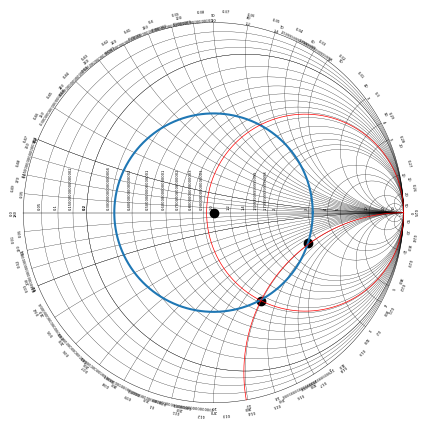

Source code (Python): (Note: this script raises an exception after producing the figure.)
import numpy as np
import matplotlib.pyplot as plt

def cart2pol(x, y):
    theta = np.arctan2(y, x)
    rho = np.hypot(x, y)
    return theta, rho

def pol2cart(theta, rho):
    x = rho * np.cos(theta)
    y = rho * np.sin(theta)
    return x, y
def add_radius(x, y, r ):
    ang, mod =  cart2pol(x, y)
    return pol2cart( ang, mod + r)

def adjustFigAspect(fig,aspect=1):
    '''
    Adjust the subplot parameters so that the figure has the correct
    aspect ratio.
    '''
    xsize,ysize = fig.get_size_inches()
    minsize = min(xsize,ysize)
    xlim = .4*minsize/xsize
    ylim = .4*minsize/ysize
    if aspect < 1:
        xlim *= aspect
    else:
        ylim /= aspect
    fig.subplots_adjust(left=.5-xlim,
                        right=.5+xlim,
                        bottom=.5-ylim,
                        top=.5+ylim)

def colision(r0, r1, p1x, p1y, p2x, p2y):
    d=np.linalg.norm([p1x-p2x , p1y-p2y] )
    a=(r0*r0 - r1*r1 + d*d)/(2*d)
    h = np.sqrt(r0*r0 - a*a)
    p3x = p1x + a*(p2x - p1x)/(d)
    p3y = p1y + a*(p2y - p1y)/d
    p4x = p3x - h*(p2y - p1y)/d
    p4y = p3y + h*(p2x - p1x)/d
    return p4x, p4y

def colisionM(r0, r1, p1x, p1y, p2x, p2y):
    d=np.linalg.norm([p1x-p2x , p1y-p2y] )
    a=(r0*r0 - r1*r1 + d*d)/(2*d)
    h = np.sqrt(r0*r0 - a*a)
    p3x = p1x + a*(p2x - p1x)/(d)
    p3y = p1y + a*(p2y - p1y)/d
    p4x = p3x + h*(p2y - p1y)/d
    p4y = p3y - h*(p2x - p1x)/d
    return p4x, p4y

def line(i):
        x = 1 + (1/i) * np.cos(np.arange(0 , 2*np.pi , 0.0001))
        y =  (1/(i))+(1/(i)) * np.sin(np.arange(0 , 2*np.pi , 0.0001))
        x_t , y_t = colision(1, 1/i, 0, 0, 1, 1/i)
        x_f = x[x < 1]
        y_f = y[x < 1]
        y_f = y_f[x_f > -1]
        x_f = x_f[x_f > -1]
        x_f = x_f[y_f < y_t ]
        y_f = y_f[y_f < y_t ]
        ax.plot(x_f, y_f , 'k', linewidth = 0.2)
        x_text , y_text = add_radius(x_t, y_t, 0.01)
        ax.text( x_text,
                y_text,
                str(i),
                verticalalignment='center',
                horizontalalignment='center',
                rotation=np.angle(x_t + y_t*1j, deg=True) - 90 ,
                fontsize=3)
        ##ax.plot(x_text, y_text, 'ko')

def line2(i):
    x = 1 + (1/(-1*i)) * np.cos(np.arange( -np.pi , np.pi,  0.0001))
    y =  (1/(i*-1))+(1/(i*-1)) * np.sin(np.arange(-np.pi , np.pi,  0.0001))
    x_t , y_t = colisionM(1, 1/i, 0, 0, 1, -1/i)
    x_f = x[x < 1]
    y_f = y[x < 1]
    y_f = y_f[x_f > -1]
    x_f = x_f[x_f > -1]
    x_f = x_f[y_f > y_t ]
    y_f = y_f[y_f > y_t ]
    x_text , y_text = add_radius(x_t, y_t, 0.02)
    ax.text( x_text,
            y_text,
            str(i),
            verticalalignment='center',
            horizontalalignment='center',
            rotation=np.angle(x_t + y_t*1j, deg=True) - 90 ,
            fontsize=3)

    #ax.plot(x_t, y_t, 'ko')



    ax.plot( x_f[20:] ,y_f[20:] , 'k', linewidth = 0.2)

def paint_line(i, ax):

        x = i/(1+i) + (1/(1+i)) * np.cos(np.arange(0 , 2*np.pi , 0.001))
        y = (1/(1+i)) * np.sin(np.arange(0 , 2*np.pi , 0.001))


        ax.plot(x, y, 'k', linewidth = 0.2)

        ax.text( 1-2*(1/(1+i)),
                0.02,
                str(i),
                verticalalignment='bottom',
                horizontalalignment='right',
                rotation=90,
                fontsize=3)
        line(i)
        line2(i)

def paint_text_degrees():
    positions = np.arange(0, np.pi*2, 2*np.pi / 36)
    for i, ang in enumerate(positions):
        x_t , y_t = pol2cart(ang, 1.04)
        ax.text( x_t,
                y_t,
                str(i*10),
                verticalalignment='center',
                horizontalalignment='center',
                rotation=np.angle(x_t + y_t*1j, deg=True) - 90 ,
                fontsize=3)

def paint_text_wavelength():
    positions = np.arange(np.pi, 3*np.pi, 2*np.pi / 50)
    for i, ang in enumerate(positions):
        x_t , y_t = pol2cart(ang, 1.06)
        ax.text( x_t,
                y_t,
                str(i/100),
                verticalalignment='center',
                horizontalalignment='center',
                rotation=np.angle(x_t + y_t*1j, deg=True) - 90 ,
                fontsize=3)

def imp2point(v1, v2):
    reax = v1/(1+v1)
    reay = 0
    rear = (1/(1+v1))
    imgx = 1
    imgy =  1/v2
    imgr = 1/v2
    return colisionM(rear, imgr, reax, reay, imgx, imgy)

def move_wl(x, y , wl):
    ax_ang, modulos = cart2pol(x, y)
    ax_ang += 4*np.pi*wl
    return pol2cart(ax_ang, modulos)

x_1= np.cos(np.arange(0 , 2*np.pi , 0.001))
y_1 = np.sin(np.arange(0, 2*np.pi, 0.001) )
fig = plt.figure()
adjustFigAspect(fig,aspect=1)
ax = fig.add_subplot(111)
ax.set_ylim(-1.01 , 1.01)
ax.set_xlim(-1.01, 1.01)
ax.axis('off')

ax.plot(x_1, y_1 , 'k', linewidth = 0.3)
#fig.axhline(y=0, xmin=-0.99, xmax=0.99, color='k', hold=None, linewidth = 0.5)
ax.plot([1, -1], [0, 0], 'k', linewidth = 0.3)
ax.plot([0], [0], 'ko')
#black big lines
for i in np.arange(0.05, 0.2, 0.05):
    paint_line(i , ax)
for i in np.arange(0.2, 1, 0.1):
    paint_line(i , ax)
for i in np.arange(1, 2, 0.2):
    paint_line(i , ax)
for i in np.arange(2, 5, 1):
    paint_line(i , ax)
for i in np.array([5, 10, 20, 50]):
    paint_line(i , ax)
paint_text_degrees()
paint_text_wavelength()

p1 , p2 = imp2point(2.62, -1.14)
ax.plot(p1, p2, 'ko')

p3 , p4 = imp2point(0.93, -1.19)
ax.plot(p3, p4 , 'ko')
start, modd= cart2pol(p1, p2)

start2, modd= cart2pol(p3, p4)
start, modd= cart2pol(p1, p2)
print(start, start2)
data_x = modd*np.cos(np.arange(0 , -2*np.pi , -0.0001))
data_y = modd*np.sin(np.arange(0 , -2*np.pi , -0.0001))
ax.plot(data_x, data_y)

i = 0.93
x = i/(1+i) + (1/(1+i)) * np.cos(np.arange(0 , 2*np.pi , 0.001))
y = (1/(1+i)) * np.sin(np.arange(0 , 2*np.pi , 0.001))
ax.plot(x, y, 'r', linewidth = 0.5)
i = 1.19
x = 1 + (1/(-1*i)) * np.cos(np.arange( -np.pi , np.pi,  0.0001))
y =  (1/(i*-1))+(1/(i*-1)) * np.sin(np.arange(-np.pi , np.pi,  0.0001))
x_t , y_t = colisionM(1, 1/i, 0, 0, 1, -1/i)
x_f = x[x < 1]
y_f = y[x < 1]
y_f = y_f[x_f > -1]
x_f = x_f[x_f > -1]
x_f = x_f[y_f > y_t ]
y_f = y_f[y_f > y_t ]
ax.plot(x_f, y_f , 'r', linewidth = 0.5)



fig.savefig('images/out2.pdf')
